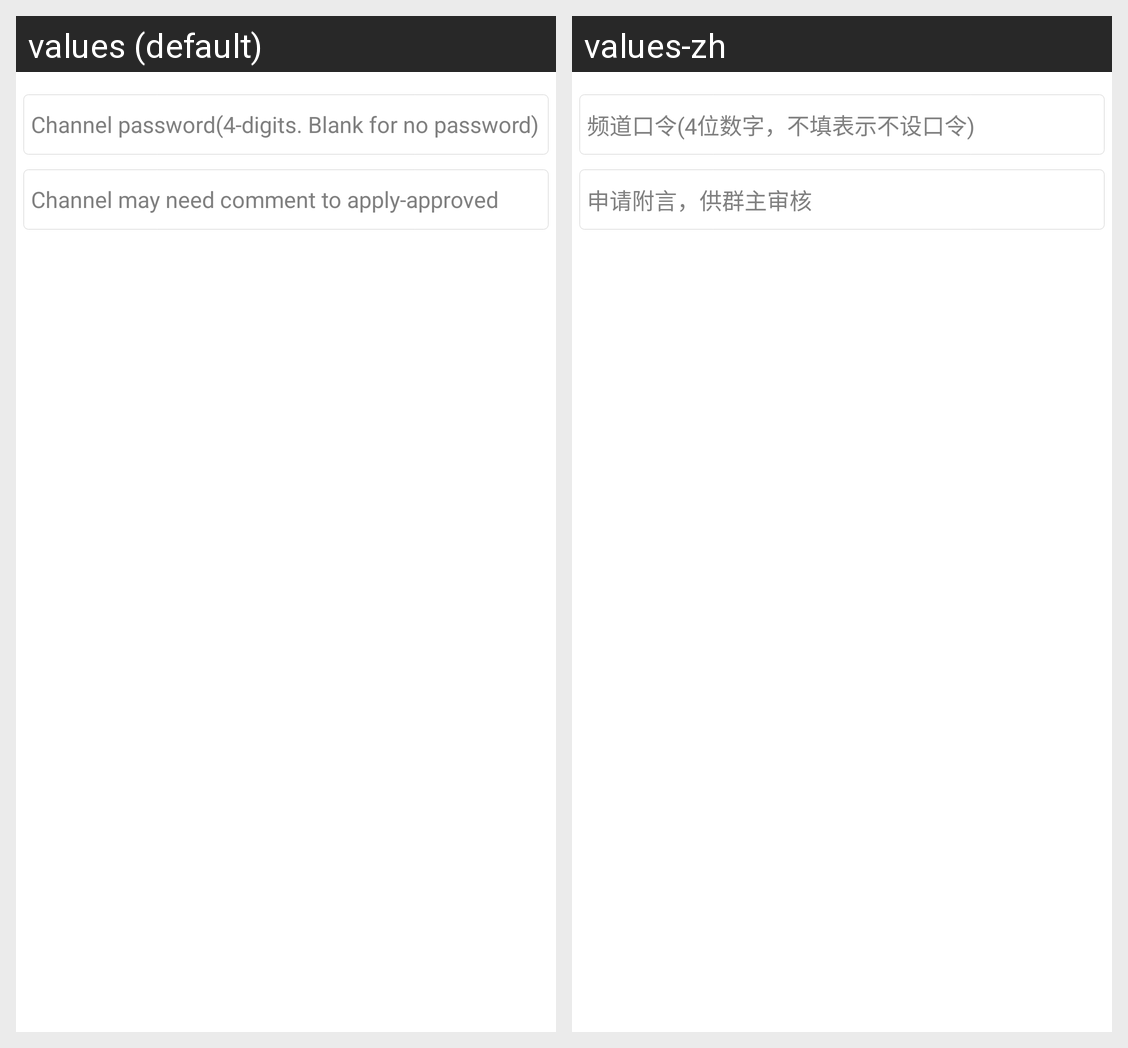

Locale-by-locale string values for the Android screen shown in this grid:
Android screen res/layout/search_and_join_channel.xml rendered under 2 locales, left to right: values (default), values-zh. Device: Nexus 5 (rendered at 1080×1920; each locale shown at half size, 540×960, under a caption strip naming it); theme android:Theme.Holo.Light.NoActionBar.
Strings drawn on this screen, with the default value and each locale's value (text and hints the layout hard-codes, and strings that could not be matched under every locale, appear in the picture but are not listed):

channel_pwd
  values: Channel password(4-digits. Blank for no password)
  values-zh: 频道口令(4位数字，不填表示不设口令)

channel_comment
  values: Channel may need comment to apply-approved
  values-zh: 申请附言，供群主审核
